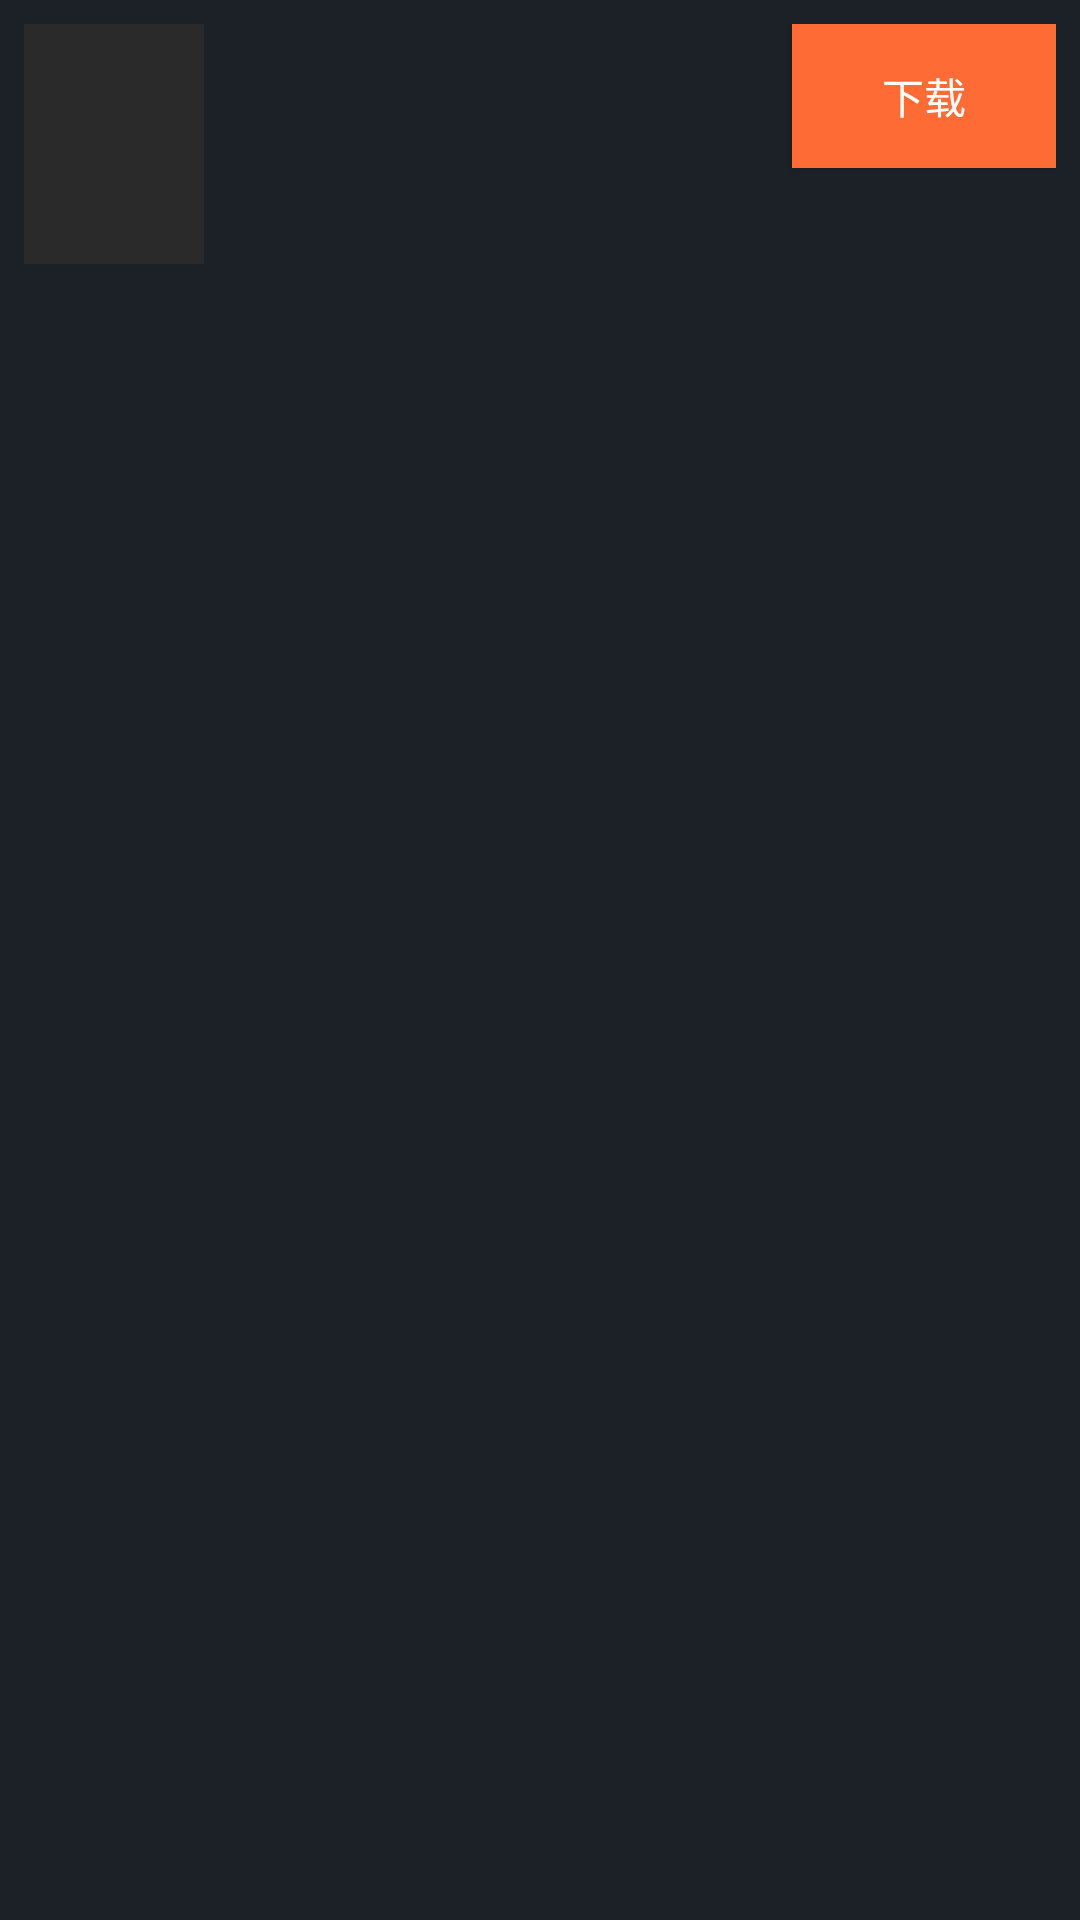

Layout XML and referenced resources for this Android screen:
<!-- AndroidManifest.xml: application theme AppTheme -->
<!-- res/layout/opds_item.xml -->
<?xml version="1.0" encoding="utf-8"?>
<LinearLayout xmlns:android="http://schemas.android.com/apk/res/android"
    android:layout_width="match_parent" android:layout_height="wrap_content"
    android:orientation="horizontal" android:padding="8dp"
    android:background="@color/card_bg" android:layout_margin="4dp">
    <ImageView android:id="@+id/ivCover"
        android:layout_width="60dp" android:layout_height="80dp"
        android:background="@color/divider" android:scaleType="centerCrop" android:contentDescription="封面" />
    <LinearLayout
        android:layout_width="0dp" android:layout_height="wrap_content" android:layout_weight="1"
        android:layout_marginStart="8dp"
        android:orientation="vertical">
        <TextView android:id="@+id/tvTitle"
            android:layout_width="match_parent" android:layout_height="wrap_content"
            android:textSize="14sp" android:textColor="@color/fg" android:textStyle="bold"
            android:singleLine="true" android:ellipsize="end" />
        <TextView android:id="@+id/tvAuthor"
            android:layout_width="match_parent" android:layout_height="wrap_content"
            android:textSize="11sp" android:textColor="@color/muted"
            android:singleLine="true" android:ellipsize="end" />
        <TextView android:id="@+id/tvSummary"
            android:layout_width="match_parent" android:layout_height="wrap_content"
            android:textSize="10sp" android:textColor="@color/muted"
            android:maxLines="2" android:ellipsize="end" android:paddingTop="2dp" />
    </LinearLayout>
    <Button android:id="@+id/btnDownload"
        android:layout_width="wrap_content" android:layout_height="wrap_content"
        android:text="下载"
        android:textColor="#FFFFFF" android:background="@color/accent" android:layout_marginStart="4dp" />
</LinearLayout>
<!-- resources referenced by this layout -->
<resources>
  <color name="accent">#FF6B35</color>
  <color name="card_bg">#1C2128</color>
  <color name="divider">#2A2A2A</color>
  <color name="fg">#E8E8E8</color>
  <color name="muted">#888888</color>
  <style name="AppTheme" parent="@android:style/Theme.Material.NoActionBar">
          <item name="android:windowBackground">@color/bg</item>
          <item name="android:colorBackground">@color/bg</item>
          <item name="android:textColor">@color/fg</item>
      </style>
  <color name="bg">#0F1419</color>
</resources>
